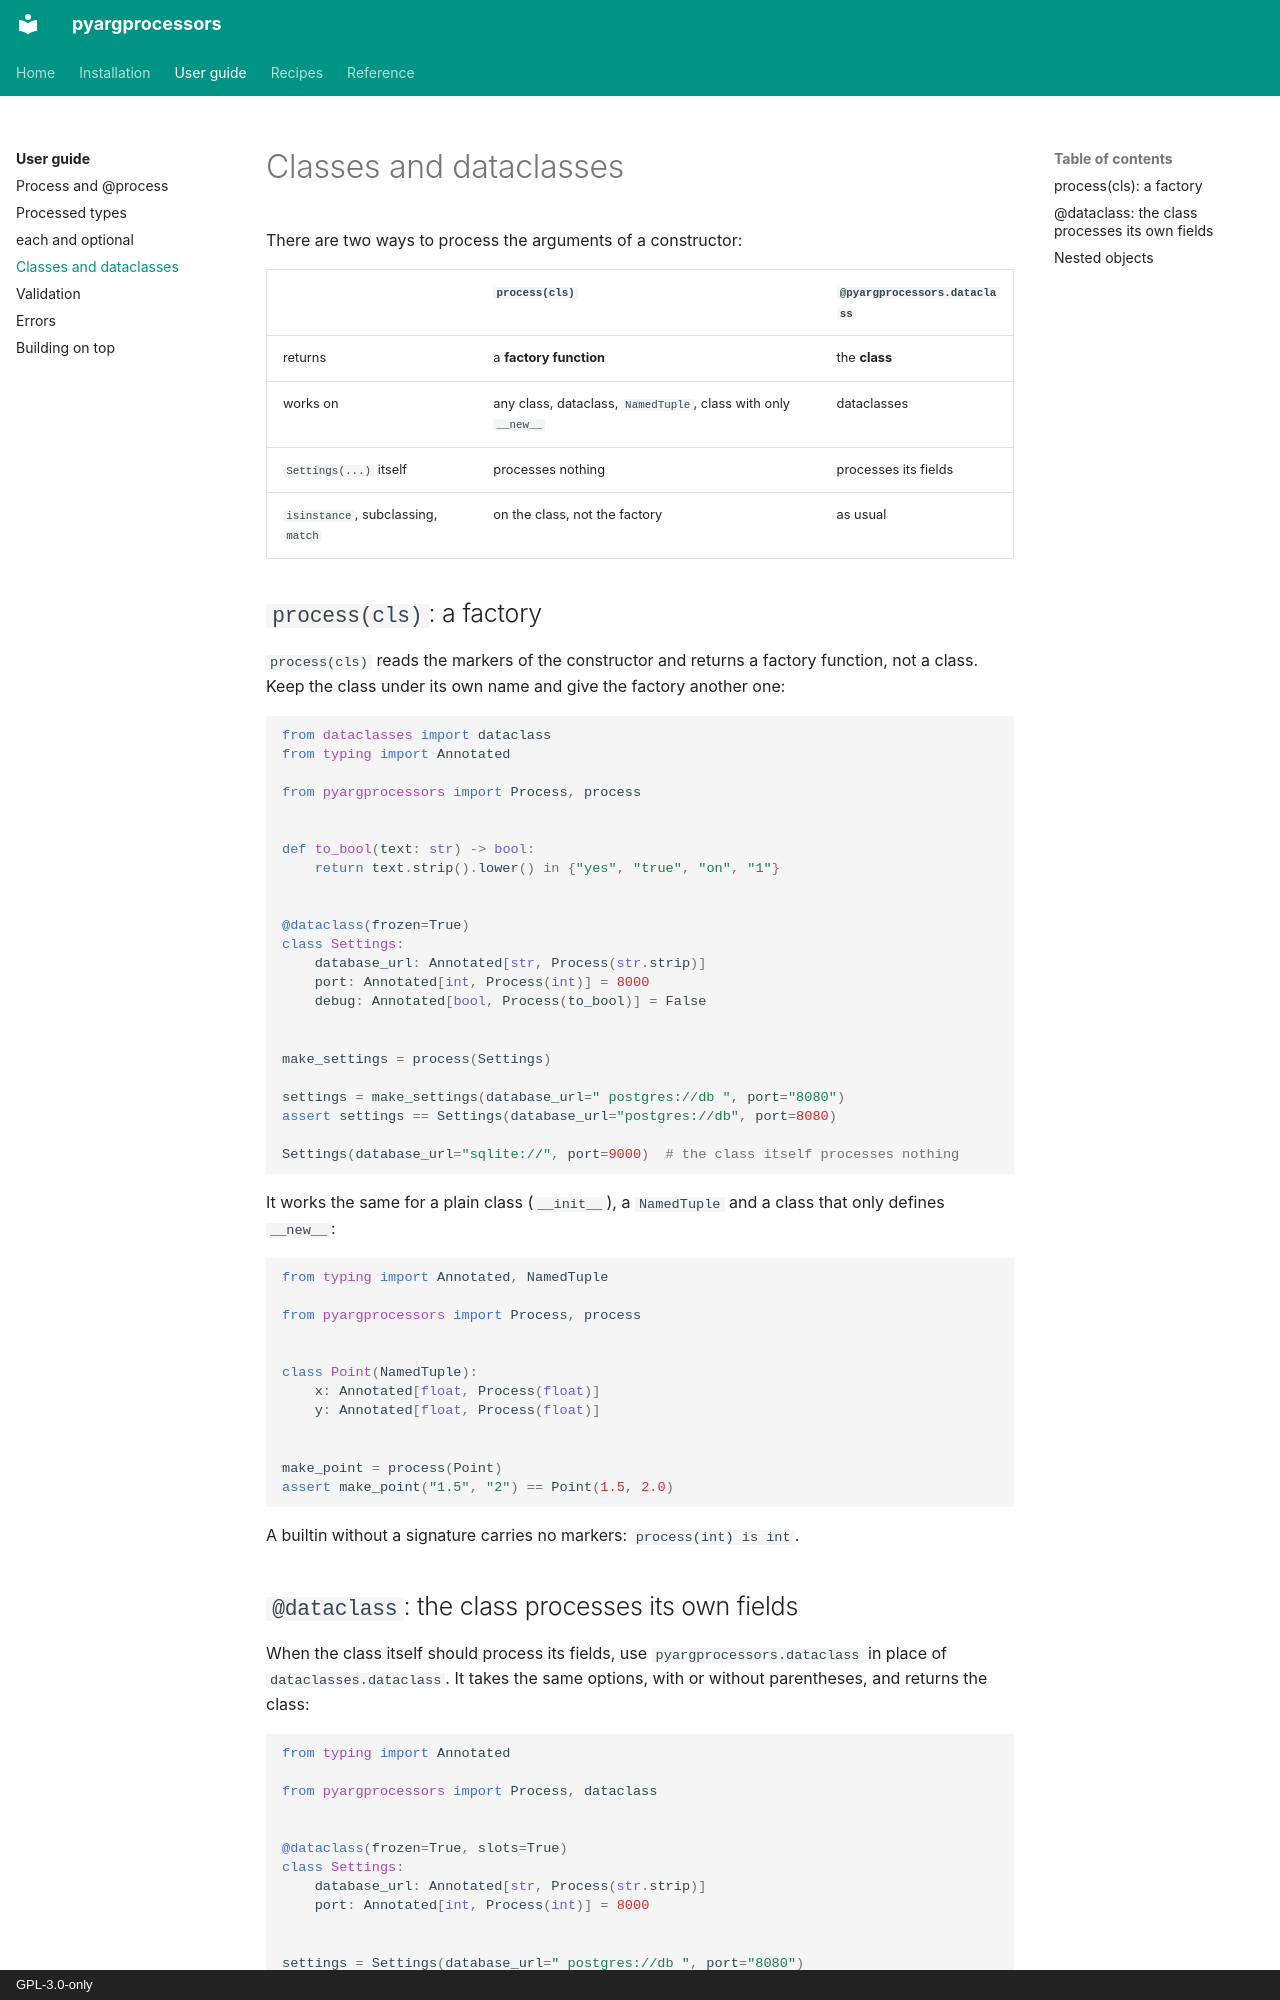

repository: aaltatan/pyargprocessors · page: guide/classes/index.html · generator: mkdocs · copyright: GPL-3.0-only

# Classes and dataclasses

There are two ways to process the arguments of a constructor:

| | `process(cls)` | `@pyargprocessors.dataclass` |
| --- | --- | --- |
| returns | a **factory function** | the **class** |
| works on | any class, dataclass, `NamedTuple`, class with only `__new__` | dataclasses |
| `Settings(...)` itself | processes nothing | processes its fields |
| `isinstance`, subclassing, `match` | on the class, not the factory | as usual |

## `process(cls)`: a factory

`process(cls)` reads the markers of the constructor and returns a factory function, not a
class. Keep the class under its own name and give the factory another one:

```python
from dataclasses import dataclass
from typing import Annotated

from pyargprocessors import Process, process


def to_bool(text: str) -> bool:
    return text.strip().lower() in {"yes", "true", "on", "1"}


@dataclass(frozen=True)
class Settings:
    database_url: Annotated[str, Process(str.strip)]
    port: Annotated[int, Process(int)] = 8000
    debug: Annotated[bool, Process(to_bool)] = False


make_settings = process(Settings)

settings = make_settings(database_url=" postgres://db ", port="8080")
assert settings == Settings(database_url="postgres://db", port=8080)

Settings(database_url="sqlite://", port=9000)  # the class itself processes nothing
```

It works the same for a plain class (`__init__`), a `NamedTuple` and a class that only
defines `__new__`:

```python
from typing import Annotated, NamedTuple

from pyargprocessors import Process, process


class Point(NamedTuple):
    x: Annotated[float, Process(float)]
    y: Annotated[float, Process(float)]


make_point = process(Point)
assert make_point("1.5", "2") == Point(1.5, 2.0)
```

A builtin without a signature carries no markers: `process(int) is int`.
